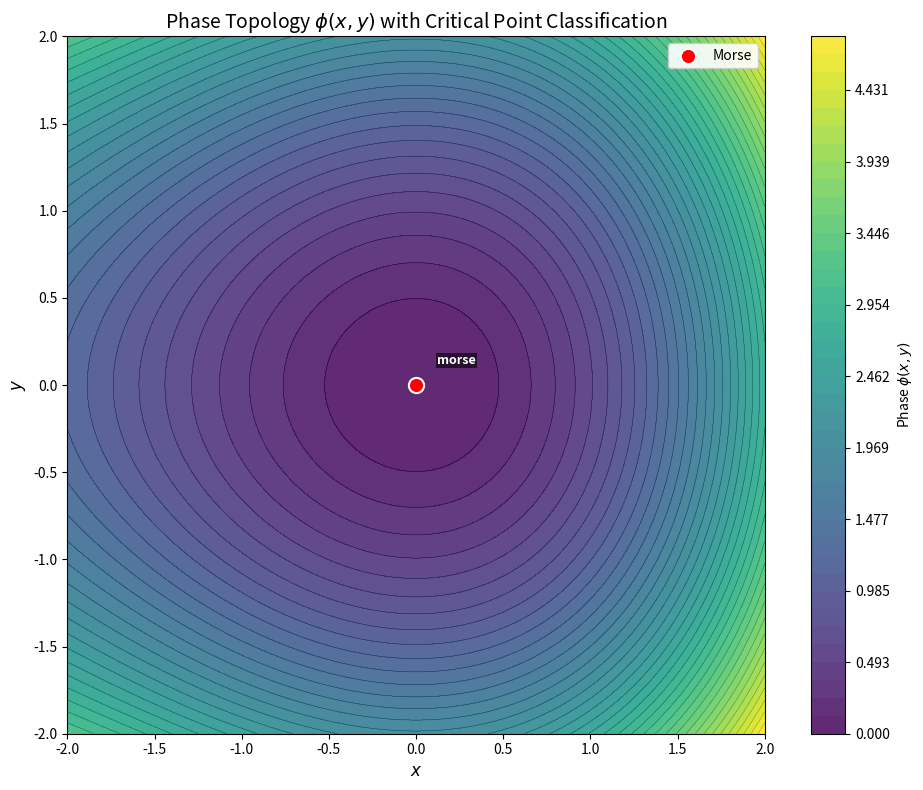
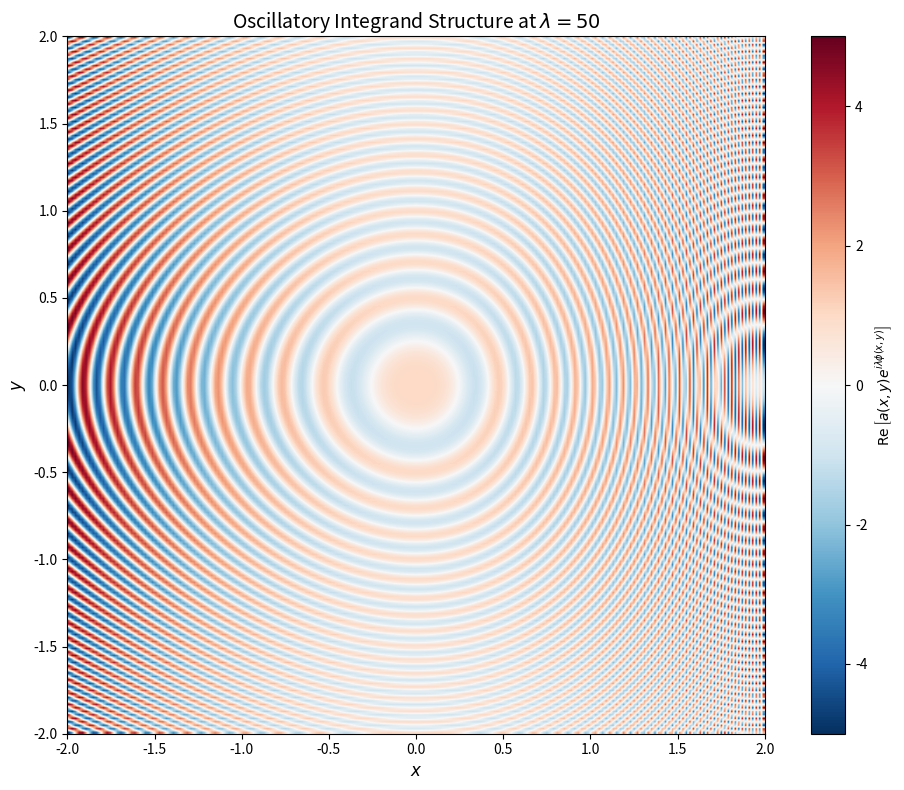
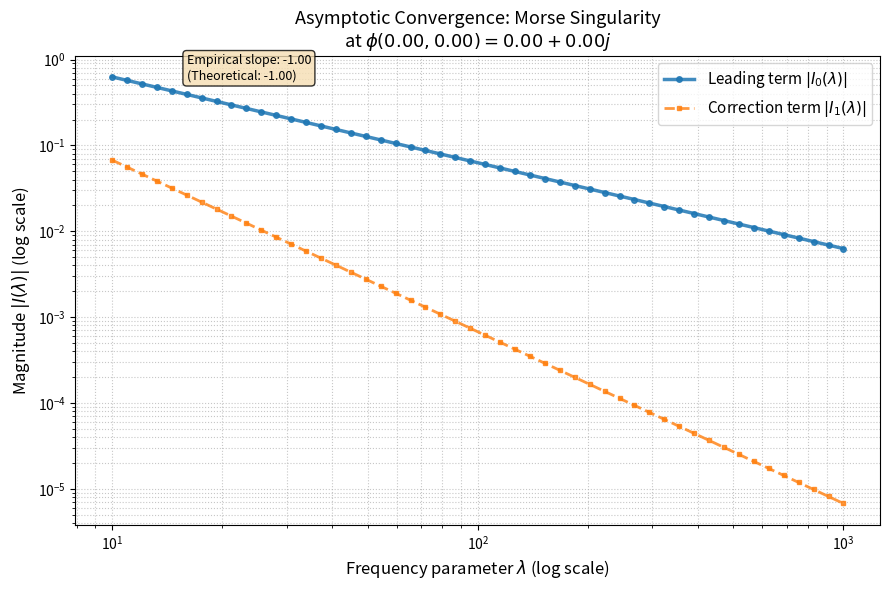

Write Python code to recreate these figures, in order.
import numpy as np
import sympy as sp
from scipy.special import airy, gamma
from scipy.optimize import minimize
from dataclasses import dataclass, field
from typing import List, Optional, Dict, Tuple
from enum import Enum
import warnings

# --- Types and Enums ---

class SingularityType(Enum):
    """
    Classification of critical points based on Hessian rank and higher-order derivatives.
    
    The type determines which asymptotic formula applies to the stationary phase integral:
    
    - MORSE: Non-degenerate critical point (det H ≠ 0)
      Contribution scales as O(λ^(-n/2)) where n is the dimension
      
    - AIRY_1D: Corank-1 singularity with non-zero cubic term (1D case)
      Contribution scales as O(λ^(-1/3))
      
    - AIRY_2D: Corank-1 singularity with non-zero cubic term (2D case)
      Contribution scales as O(λ^(-5/6)) = O(λ^(-1/3-1/2))
      
    - PEARCEY: Corank-1 singularity with vanishing cubic but non-zero quartic term
      Contribution scales as O(λ^(-3/4)) = O(λ^(-1/4-1/2))
      
    - HIGHER_ORDER: More degenerate cases requiring special treatment
      Not implemented in this code
    """
    MORSE = "morse"             # Non-degenerate (det H != 0)
    AIRY_1D = "airy_1d"         # Corank 1, cubic term != 0 (1D)
    AIRY_2D = "airy_2d"         # Corank 1, cubic term != 0 (2D)
    PEARCEY = "pearcey"         # Corank 1, cubic = 0, quartic != 0
    HIGHER_ORDER = "higher_order"

@dataclass
class CriticalPoint:
    """
    Stores all geometric and analytical properties of a critical point.
    
    A critical point x_c satisfies ∇φ(x_c) = 0. This class contains all the data
    needed to compute its asymptotic contribution to the stationary phase integral
    ∫ a(x) exp(iλφ(x)) dx as λ → ∞.
    
    Attributes:
        position (np.ndarray): Coordinates of the critical point x_c.
        phase_value (complex): Value of phase function φ(x_c).
        amplitude_value (complex): Value of amplitude function a(x_c).
        singularity_type (SingularityType): Classification determining which formula to use.
        hessian_matrix (np.ndarray): The Hessian matrix ∇²φ at x_c.
        hessian_inv (Optional[np.ndarray]): Inverse of the Hessian (for Morse points only).
        hessian_det (float): Determinant of the Hessian.
        signature (int): Number of negative eigenvalues of the Hessian (Morse index).
        eigenvalues (np.ndarray): Eigenvalues of the Hessian matrix.
        eigenvectors (np.ndarray): Eigenvectors of the Hessian matrix.
        grad_amp (Optional[np.ndarray]): Gradient of amplitude ∇a at x_c.
        hess_amp (Optional[np.ndarray]): Hessian of amplitude ∇²a at x_c.
        phase_d3 (Optional[np.ndarray]): Rank-3 tensor of 3rd derivatives of φ.
        phase_d4 (Optional[np.ndarray]): Rank-4 tensor of 4th derivatives of φ.
        canonical_coefficients (Optional[Dict]): Coefficients for normal forms 
            (Airy/Pearcey canonical representations). Contains keys like 'cubic', 
            'quartic', 'quadratic_transverse' depending on singularity type.
    """
    position: np.ndarray
    phase_value: complex
    amplitude_value: complex
    singularity_type: SingularityType
    hessian_matrix: np.ndarray
    hessian_inv: Optional[np.ndarray] = None
    hessian_det: float = 0.0
    signature: int = 0
    eigenvalues: np.ndarray = field(default_factory=lambda: np.array([]))
    eigenvectors: np.ndarray = field(default_factory=lambda: np.array([]))
    
    # Higher order derivatives (stored as numpy tensors)
    grad_amp: Optional[np.ndarray] = None      
    hess_amp: Optional[np.ndarray] = None      
    phase_d3: Optional[np.ndarray] = None      
    phase_d4: Optional[np.ndarray] = None      
    
    canonical_coefficients: Optional[Dict] = None

@dataclass
class AsymptoticContribution:
    """
    Represents the calculated asymptotic contribution from a specific critical point.
    
    The total asymptotic expansion typically has the form:
        I(λ) ≈ leading_term + correction_term + O(λ^(-order_leading - 2))
    
    For Morse points, the correction term is of order λ^(-n/2-1) relative to λ^(-n/2).
    For degenerate singularities (Airy, Pearcey), typically only the leading term
    is computed, as correction terms require more sophisticated analysis.
    
    Attributes:
        leading_term (complex): The dominant term, O(λ^(-order_leading)).
            For Morse in 2D: O(λ^(-1))
            For Airy 1D: O(λ^(-1/3))
            For Airy 2D: O(λ^(-5/6))
            For Pearcey: O(λ^(-3/4))
        correction_term (complex): The next-order correction term.
            For Morse: O(λ^(-n/2-1))
            For degenerate cases: typically 0j (not computed)
        total_value (complex): Sum of leading_term + correction_term.
        point (CriticalPoint): The source critical point for this contribution.
        order_leading (float): The exponent p in the scaling λ^(-p) of the leading term.
    """
    leading_term: complex
    correction_term: complex 
    total_value: complex
    point: CriticalPoint
    order_leading: float

# --- Analyzer (Symbolic -> Numerical) ---

class StationaryPhaseAnalyzer:
    """
    Handles symbolic analysis of phase and amplitude functions for stationary phase integrals.
    
    This class analyzes oscillatory integrals of the form:
        I(λ) = ∫ a(x) exp(iλφ(x)) dx
    
    as λ → ∞, using the stationary phase method. It takes symbolic expressions for φ(x) 
    and a(x), computes all necessary derivatives symbolically up to order 4, and converts 
    them to fast numerical functions. It detects and classifies critical points where ∇φ = 0.
    
    The main workflow is:
        1. Initialize with symbolic SymPy expressions
        2. Find critical points using find_critical_points()
        3. Analyze each point using analyze_point()
        4. Use StationaryPhaseEvaluator to compute asymptotic contributions
    
    Attributes:
        phase_expr: SymPy expression for the phase function φ(x).
        amplitude_expr: SymPy expression for the amplitude function a(x).
        variables: List of SymPy symbols representing the integration variables.
        dim (int): Dimension of the integration domain.
        domain (Optional[List[Tuple]]): Optional bounds [(min, max), ...] for each variable.
        tolerance (float): Numerical tolerance for detecting zeros and critical points.
        cubic_threshold (float): Absolute threshold for distinguishing Airy vs Pearcey 
            singularities based on cubic term magnitude. Default: max(1e-5, 10*tolerance).
    """

    def __init__(self, phase_expr, amplitude_expr, variables, domain=None, tolerance=1e-6, cubic_threshold=None):
        """
        Initialize the stationary phase analyzer.

        Args:
            phase_expr: SymPy expression for phase φ(x). Should be a real-valued function.
            amplitude_expr: SymPy expression for amplitude a(x). Can be complex.
            variables: List of SymPy symbols [x, y, ...] or a single symbol for 1D.
            domain: Optional list of tuples [(min, max), ...] specifying search bounds 
                for each variable when finding critical points.
            tolerance: Numerical tolerance for zero-detection and optimization (default: 1e-6).
                Used to determine if |∇φ| ≈ 0 at a critical point.
            cubic_threshold: Absolute threshold for classifying cubic terms. If None, defaults 
                to max(1e-5, 10 * tolerance). Used to distinguish Airy singularities 
                (|cubic| > threshold) from Pearcey singularities (|cubic| < threshold).
        """
        self.phase_expr = phase_expr
        self.amplitude_expr = amplitude_expr
        self.variables = list(variables) if isinstance(variables, (list, tuple)) else [variables]
        self.dim = len(self.variables)
        self.domain = domain
        self.tolerance = tolerance
        self.cubic_threshold = cubic_threshold if cubic_threshold is not None else max(1e-5, 10 * tolerance)
        
        self._prepare_derivatives()
        self._create_numerical_functions()
    
    def _prepare_derivatives(self):
        """
        Symbolically compute all necessary derivatives of phase and amplitude functions.
        
        Computes and stores as SymPy expressions:
        1. Gradient ∇φ and Hessian ∇²φ of phase
        2. Gradient ∇a and Hessian ∇²a of amplitude
        3. Third-order tensor D3[i,j,k] = ∂³φ/∂xi∂xj∂xk (for Airy classification 
           and second-order Morse correction)
        4. Fourth-order tensor D4[i,j,k,l] = ∂⁴φ/∂xi∂xj∂xk∂xl (for Pearcey 
           classification and second-order Morse correction)
        
        These symbolic derivatives are later converted to numerical functions via lambdify.
        """
        # 1. Phase Gradient & Hessian
        self.grad_sym = [sp.diff(self.phase_expr, v) for v in self.variables]
        self.hess_sym = [[sp.diff(self.phase_expr, v1, v2) for v2 in self.variables] 
                         for v1 in self.variables]
        
        # 2. Amplitude Gradient & Hessian
        self.grad_amp_sym = [sp.diff(self.amplitude_expr, v) for v in self.variables]
        self.hess_amp_sym = [[sp.diff(self.amplitude_expr, v1, v2) for v2 in self.variables] 
                             for v1 in self.variables]
        
        # 3. Higher order tensors for Phase
        # D3 Tensor (Rank 3)
        self.d3_indices = []
        self.d3_sym = []
        import itertools
        for idx in itertools.product(range(self.dim), repeat=3):
            self.d3_indices.append(idx)
            var_seq = [self.variables[i] for i in idx]
            self.d3_sym.append(sp.diff(self.phase_expr, *var_seq))
            
        # D4 Tensor (Rank 4) - Required for 2nd order Morse correction
        self.d4_indices = []
        self.d4_sym = []
        for idx in itertools.product(range(self.dim), repeat=4):
            self.d4_indices.append(idx)
            var_seq = [self.variables[i] for i in idx]
            self.d4_sym.append(sp.diff(self.phase_expr, *var_seq))

    def _create_numerical_functions(self):
        """
        Convert symbolic expressions to fast numerical functions using SymPy's lambdify.
        
        Creates NumPy-compatible functions for efficient numerical evaluation:
        - func_phase, func_amp: Evaluate φ(x) and a(x)
        - func_grad, func_hess: Evaluate ∇φ and ∇²φ
        - func_grad_amp, func_hess_amp: Evaluate ∇a and ∇²a
        - func_d3, func_d4: Evaluate third and fourth order derivatives of φ
        
        These lambdified functions are much faster than evaluating SymPy expressions directly.
        """
        vars_tuple = tuple(self.variables)
        self.func_phase = sp.lambdify(vars_tuple, self.phase_expr, 'numpy')
        self.func_amp = sp.lambdify(vars_tuple, self.amplitude_expr, 'numpy')
        self.func_grad = sp.lambdify(vars_tuple, self.grad_sym, 'numpy')
        self.func_hess = sp.lambdify(vars_tuple, self.hess_sym, 'numpy')
        
        self.func_grad_amp = sp.lambdify(vars_tuple, self.grad_amp_sym, 'numpy')
        self.func_hess_amp = sp.lambdify(vars_tuple, self.hess_amp_sym, 'numpy')
        
        self.func_d3 = sp.lambdify(vars_tuple, self.d3_sym, 'numpy')
        self.func_d4 = sp.lambdify(vars_tuple, self.d4_sym, 'numpy')

    def find_critical_points(self, initial_guesses=None) -> List[np.ndarray]:
        """
        Locate critical points where ∇φ(x) = 0.

        Uses numerical minimization of |∇φ|² starting from provided initial guesses.
        Multiple guesses can help find multiple critical points if they exist.
        
        The method deduplicates found points (within tolerance 1e-4) and optionally
        filters by domain bounds if specified.
        
        Args:
            initial_guesses: List of starting coordinate arrays for optimization.
                If None, uses [0, ...] and domain center (if domain is specified).
                Provide multiple guesses to search for multiple critical points.
            
        Returns:
            List of unique critical point coordinates (as numpy arrays) found within 
            the specified tolerance. Empty list if no critical points are found.
        """
        points = []
        if initial_guesses is None:
            initial_guesses = [np.zeros(self.dim)]
            if self.domain:
                # Add center of domain as a guess
                centers = [0.5*(d[0]+d[1]) for d in self.domain]
                initial_guesses.append(centers)

        def objective(x):
            g = np.array(self.func_grad(*x))
            return np.sum(g**2)

        for guess in initial_guesses:
            try:
                res = minimize(objective, guess, tol=self.tolerance)
                if res.success and res.fun < self.tolerance:
                    xc = res.x
                    # Check for duplicates
                    if not any(np.linalg.norm(xc - p) < 1e-4 for p in points):
                        # Check domain bounds
                        if self.domain:
                            if all(d[0] <= xi <= d[1] for xi, d in zip(xc, self.domain)):
                                points.append(xc)
                        else:
                            points.append(xc)
            except Exception: 
                pass
        return points

    def analyze_point(self, xc) -> CriticalPoint:
        """
        Perform complete analysis of a critical point.
        
        Computes all geometric and analytical properties needed for asymptotic evaluation:
        - Phase value φ(x_c) and amplitude value a(x_c)
        - Hessian matrix ∇²φ and its properties (determinant, eigenvalues, signature)
        - Higher-order derivatives: D3 and D4 tensors of φ, gradients and Hessians of a
        - Classification of singularity type (Morse, Airy, Pearcey, etc.)
        - Canonical coefficients for degenerate cases (extracted via eigenvector projection)
        - Hessian inverse (for Morse points only)
        
        Args:
            xc: Coordinates of the critical point (numpy array of shape (dim,)).
            
        Returns:
            CriticalPoint object containing all computed properties necessary for
            evaluating the asymptotic contribution.
        """
        args = tuple(xc)
        H = np.array(self.func_hess(*args))
        vals, vecs = np.linalg.eigh(H) # Eigen decomposition (Symmetric matrix)
        
        # Reconstruct higher order tensors from flattened symbolic output
        d3_flat = self.func_d3(*args)
        D3 = np.zeros((self.dim,)*3)
        for k, idx in enumerate(self.d3_indices):
            D3[idx] = d3_flat[k]
            
        d4_flat = self.func_d4(*args)
        D4 = np.zeros((self.dim,)*4)
        for k, idx in enumerate(self.d4_indices):
            D4[idx] = d4_flat[k]

        grad_a = np.array(self.func_grad_amp(*args))
        hess_a = np.array(self.func_hess_amp(*args))

        det = np.prod(vals)
        # Rank: number of non-zero eigenvalues
        rank = np.sum(np.abs(vals) > self.tolerance)
        # Signature: number of negative eigenvalues
        signature = np.sum(vals < -self.tolerance)

        cp = CriticalPoint(
            position=xc,
            phase_value=complex(self.func_phase(*args)),
            amplitude_value=complex(self.func_amp(*args)),
            singularity_type=SingularityType.MORSE, # Default
            hessian_matrix=H,
            hessian_det=det,
            signature=signature,
            eigenvalues=vals,
            eigenvectors=vecs,
            grad_amp=grad_a,
            hess_amp=hess_a,
            phase_d3=D3,
            phase_d4=D4
        )

        if rank == self.dim:
            cp.singularity_type = SingularityType.MORSE
            cp.hessian_inv = np.linalg.inv(H)
        elif self.dim == 1 and rank == 0:  # 1D degenerate
            coeffs = self._project_degenerate_coeffs(cp)
            cp.canonical_coefficients = coeffs
            if abs(coeffs['cubic']) > self.cubic_threshold:
                cp.singularity_type = SingularityType.AIRY_1D
            elif abs(coeffs['quartic']) > self.tolerance:
                cp.singularity_type = SingularityType.PEARCEY  # or other 1D type
            else:
                cp.singularity_type = SingularityType.HIGHER_ORDER
        elif self.dim == 2 and rank == 1:  # 2D corank 1
            coeffs = self._project_degenerate_coeffs(cp)
            cp.canonical_coefficients = coeffs
            if abs(coeffs['cubic']) > self.cubic_threshold:
                cp.singularity_type = SingularityType.AIRY_2D
            elif abs(coeffs['quartic']) > self.tolerance:
                cp.singularity_type = SingularityType.PEARCEY
            else:
                cp.singularity_type = SingularityType.HIGHER_ORDER
        else:
            cp.singularity_type = SingularityType.HIGHER_ORDER
        
        return cp
        
    def _project_degenerate_coeffs(self, cp: CriticalPoint) -> Dict[str, float]:
        """
        Projects derivatives onto the eigenvectors to find canonical form coefficients.
        
        This handles cases where the singularity is not aligned with the axes 
        (e.g., phi = (x+y)^3). It identifies the 'null' direction and computes
        directional derivatives along it.
        
        Returns:
            Dictionary with 'cubic', 'quartic' and 'quadratic_transverse' coefficients.
        """
        null_idx = np.argmin(np.abs(cp.eigenvalues))
        v_null = cp.eigenvectors[:, null_idx]
        
        # AIRY CORRECTION: alpha = D^3/2 for phi ~ alpha * u^3/3 (since d^3(alpha * u^3/3)/du^3 = 2 * alpha)
        alpha = np.einsum('ijk,i,j,k->', cp.phase_d3, v_null, v_null, v_null) / 2.0
        
        # PEARCEY CORRECTION: gamma = D^4/24 for phi ~ gamma * u^4/4 
        # (since d^4(gamma * u^4/4)/du^4 = 6 * gamma -> gamma = D^4/6,
        # but the canonical normal form uses u^4/4 -> coefficient = D^4/24)
        # gamma_coeff = np.einsum('ijkl,i,j,k,l->', cp.phase_d4, v_null, v_null, v_null, v_null) / 24.0
        gamma_coeff = np.einsum('ijkl,i,j,k,l->', cp.phase_d4, v_null, v_null, v_null, v_null) / 6.0
        
        # Transverse quadratic term (2D only)
        quadratic_transverse = None
        if self.dim > 1:
            non_null_idxs = np.where(np.abs(cp.eigenvalues) > self.tolerance)[0]
            if len(non_null_idxs) > 0:
                quadratic_transverse = cp.eigenvalues[non_null_idxs[0]] / 2.0
        
        return {
            'cubic': alpha,               # alpha for phi = alpha * u^3/3
            'quartic': gamma_coeff,       # gamma for phi = gamma * u^4/4
            'quadratic_transverse': quadratic_transverse
        }

# --- Evaluator (Asymptotic Calculation) ---

class StationaryPhaseEvaluator:
    """
    Computes asymptotic contributions from critical points for large parameter λ.
    
    This class implements the standard stationary phase formulas for different types
    of critical points:
    - Morse points: Standard stationary phase with second-order corrections
    - Airy singularities (1D and 2D): Catastrophe integrals with exact formulas
    - Pearcey singularities: Quartic catastrophe integrals
    
    The evaluation includes both leading-order terms and next-order corrections where
    applicable (primarily for Morse points). Each method returns an AsymptoticContribution
    object containing the computed terms.
    
    Reference: 
        - Wong, "Asymptotic Approximations of Integrals" (1989)
        - Olver, "Asymptotics and Special Functions" (1997)
    
    Attributes:
        tolerance (float): Numerical tolerance for detecting near-zero coefficients.
    """
    def __init__(self, tolerance=1e-8):
        self.tolerance = tolerance  # ← Addition required
            
    def evaluate(self, cp: CriticalPoint, lam: float) -> AsymptoticContribution:
        """
        Dispatch evaluation to the appropriate method based on singularity type.
        
        Args:
            cp: CriticalPoint object with all necessary geometric data.
            lam: Large parameter λ in the oscillatory integral I(λ).
            
        Returns:
            AsymptoticContribution containing leading term, correction (if computed),
            and total value. For HIGHER_ORDER or unknown types, returns zero contribution
            with a warning.
        """
        if cp.singularity_type == SingularityType.MORSE:
            return self._eval_morse_order2(cp, lam)
        elif cp.singularity_type == SingularityType.AIRY_1D:
            return self._eval_airy_1d(cp, lam)
        elif cp.singularity_type == SingularityType.AIRY_2D:
            return self._eval_airy_2d(cp, lam)
        elif cp.singularity_type == SingularityType.PEARCEY:
            return self._eval_pearcey(cp, lam)
        else:  # HIGHER_ORDER or unknown type
            warnings.warn(
                f"Unhandled singularity type {cp.singularity_type.value} at {cp.position}. "
                f"Returning zero contribution (no asymptotic formula available).",
                RuntimeWarning
            )
            return AsymptoticContribution(
                leading_term=0j,
                correction_term=0j,
                total_value=0j,
                point=cp,
                order_leading=float('inf')  # Indicates negligible contribution
            )

    def _eval_morse_order2(self, cp: CriticalPoint, lam: float) -> AsymptoticContribution:
        """
        Evaluate the asymptotic contribution for a non-degenerate (Morse) critical point.
        
        Implements the standard stationary phase formula with second-order correction:
        
        Leading term (Order 0):
            I₀(λ) = (2π)^(n/2) / (λ^(n/2) √|det H|) × exp(iλφ₀) × a₀ × exp(iπμ/4)
        
        where:
            n = dimension
            H = Hessian at critical point
            φ₀ = phase value at critical point
            a₀ = amplitude value at critical point
            μ = dim - 2×signature (Maslov index)
            signature = number of negative eigenvalues of H
        
        Correction term (Order 1):
            I₁(λ) = I₀ / (iλ) × [correction_factor]
        
        where correction_factor includes:
            1. Amplitude Laplacian: (1/2) Trace(H⁻¹ × ∇²a)
            2. Mixed term: -(1/2) ⟨H⁻¹∇a, V⟩ where V_k = Σᵢⱼ (H⁻¹)ᵢⱼ D3ᵢⱼₖ
            3. Pure phase anharmonicity: (a₀/24) × (5S3 - 3S4) where
               S4 = Σᵢⱼₖₗ (H⁻¹)ᵢⱼ (H⁻¹)ₖₗ D4ᵢⱼₖₗ
               S3 = Σᵢⱼₖₗₘₙ (H⁻¹)ᵢⱼ (H⁻¹)ₖₗ (H⁻¹)ₘₙ D3ᵢₖₘ D3ⱼₗₙ
        
        Reference: 
            - Hörmander, "The Analysis of Linear Partial Differential Operators I" (1983)
            - Berry & Howls, "High orders of the Weyl expansion" (1994)
        
        Args:
            cp: CriticalPoint with non-zero Hessian determinant.
            lam: Large parameter λ.
            
        Returns:
            AsymptoticContribution with both leading and correction terms.
        """
        dim = cp.position.shape[0]
        
        # --- Leading Term (Order 0) ---
        prefactor = (2 * np.pi / lam) ** (dim / 2.0)
        
        # Maslov Index: exp(i * pi/4 * (dim - 2*number_of_negative_eigenvalues))
        maslov = np.exp(1j * np.pi / 4 * (dim - 2 * cp.signature))
        phase_osc = np.exp(1j * lam * cp.phase_value)
        
        denom = np.sqrt(np.abs(cp.hessian_det))
        leading_amp = cp.amplitude_value
        
        term_0 = (prefactor / denom) * phase_osc * maslov * leading_amp
        
        # --- Correction Term (Order 1 relative, Order 2 absolute) ---
        
        H_inv = cp.hessian_inv
        
        # 1. Laplacian of Amplitude twisted by Inverse Hessian
        # Calculation: Trace(H^-1 * Hess_Amp)
        #term_amp = np.einsum('ij,ij->', H_inv, cp.hess_amp)
        term_amp = 0.5 * np.einsum('ij,ij->', H_inv, cp.hess_amp)
        
        # 2. Mixed Term (Gradient Amp dot D3 Phase)
        # Vector V_k = sum_{i,j} (H^-1)_ij * D3_ijk
        V = np.einsum('ij,ijk->k', H_inv, cp.phase_d3)
        # Result: - < H^-1 * Grad_Amp, V >
        #term_mix = - np.dot(np.dot(H_inv, cp.grad_amp), V)
        term_mix = -0.5 * np.dot(np.dot(H_inv, cp.grad_amp), V)
        
        # 3. Pure Phase Term (Anharmonicity)
        # Requires contractions of D4 with H^-1 and D3 with H^-1
        
        # S4 = Contract D4 with two H_inv: sum (H^-1)_ij (H^-1)_kl D4_ijkl
        S4 = np.einsum('ij,kl,ijkl->', H_inv, H_inv, cp.phase_d4)
        
        # S3 = Contract D3^2 with three H_inv (The "Theta" graph)
        # sum (H^-1)_ij (H^-1)_kl (H^-1)_mn D3_ikm D3_jln
        S3 = np.einsum('ij,kl,mn,ikm,jln->', H_inv, H_inv, H_inv, cp.phase_d3, cp.phase_d3)
        
        # Total correction factor (before dividing by i*lambda)
        # Formula: Amp_term + Mix_term + Amp * (5/6 S3 - 1/4 S4) ? 
        # Note: Standard coefficients are usually (5/3 S3 - S4) / 4 or similar depending on definitions.
        # Used here: (1/2) * Div(grad) - (1/8) * ... -> factorized:
        #correction_factor = (term_amp + term_mix + (cp.amplitude_value / 4.0) * (5.0/3.0 * S3 - S4))
        term_phase = (cp.amplitude_value / 24.0) * (5.0 * S3 - 3.0 * S4)
    
        correction_factor = term_amp + term_mix + term_phase
        
        # The correction scales as 1/(i * lambda) relative to the leading term
        val_correction = (prefactor / denom) * phase_osc * maslov * (correction_factor / (1j * lam))
        
        return AsymptoticContribution(
            leading_term=term_0,
            correction_term=val_correction,
            total_value=term_0 + val_correction,
            point=cp,
            order_leading=dim/2.0
        )

    def _eval_airy_1d(self, cp: CriticalPoint, lam: float) -> AsymptoticContribution:
        """
        Evaluate the 1D Airy catastrophe integral contribution.
        
        For a canonical Airy integral of the form:
            ∫ exp(iλ α x³/3) dx
        
        The exact asymptotic formula is:
            I(λ) = 2π Ai(0) × (3λ|α|)^(-1/3) × exp(iπ/6 × sign(α))
        
        where:
            - Ai(0) ≈ 0.355028... is the Airy function at zero
            - α is the cubic coefficient in the canonical form φ ~ α x³/3
            - The scaling is O(λ^(-1/3)), which is slower decay than Morse O(λ^(-1/2))
        
        The Maslov phase exp(iπ/6 × sign(α)) accounts for the orientation of the
        integration contour in the complex plane:
            ∫ exp(i t³/3) dt = 2π Ai(0)
            ∫ exp(-i t³/3) dt = 2π Ai(0) × exp(-iπ/3)
        
        Reference: 
            - Olver, "Asymptotics and Special Functions" (1997), §7.3
            - Hörmander, "The Analysis of Linear Partial Differential Operators I" (1983)
        
        Args:
            cp: CriticalPoint classified as AIRY_1D with canonical coefficients.
            lam: Large parameter λ.
            
        Returns:
            AsymptoticContribution with exact Airy scaling O(λ^(-1/3)).
            No correction term is computed (set to 0j).
        """
        coeffs = cp.canonical_coefficients
        alpha = coeffs['cubic']  # Coefficient of x³/3 in the normal form
        
        if abs(alpha) < self.tolerance:
            warnings.warn("Cubic coefficient near zero in Airy evaluation")
            return AsymptoticContribution(0j, 0j, 0j, cp, 1/3)
        
        # Exact value of Ai(0)
        Ai0 = airy(0)[0]  # ≈ 0.3550280538878172
        
        # Scale factor: (3 λ |α|)^(-1/3)
        scale = (3 * lam * abs(alpha)) ** (-1/3)
        
        # Maslov phase for Airy: exp(i π/6 * sign(α))
        # Since ∫ exp(i t³/3) dt = 2π Ai(0) and ∫ exp(-i t³/3) dt = 2π Ai(0) * exp(-iπ/3)
        phase_sign = np.exp(1j * np.pi / 6 * np.sign(alpha))
        
        # Total contribution
        val = 2 * np.pi * Ai0 * scale * phase_sign * cp.amplitude_value
        
        return AsymptoticContribution(
            leading_term=val,
            correction_term=0j,
            total_value=val,
            point=cp,
            order_leading=1/3  # λ^(-1/3)
        )
        
    def _eval_airy_2d(self, cp: CriticalPoint, lam: float) -> AsymptoticContribution:
        """
        Evaluate the 2D Airy catastrophe integral contribution (corank 1).
        
        For a canonical 2D Airy integral of the form:
            ∫∫ exp(iλ [α u³/3 + β v²/2]) du dv
        
        The asymptotic formula is obtained by combining a 1D Airy integral
        with a transverse 1D Gaussian integral:
            I(λ) = [2π Ai(0) (3λ|α|)^(-1/3) e^{iπ/6 sign(α)}] * [sqrt(2π/(λ|β|)) e^{iπ/4 sign(β)}]
        
        where:
            - α is the cubic coefficient of the degenerate direction.
            - β is the quadratic coefficient of the transverse (non-degenerate) direction.
            - The scaling is O(λ^(-5/6)), combining O(λ^(-1/3)) and O(λ^(-1/2)).
        
        Args:
            cp: CriticalPoint classified as AIRY_2D with canonical coefficients.
            lam: Large parameter λ.
            
        Returns:
            AsymptoticContribution with scaling O(λ^(-5/6)).
            No correction term is computed (set to 0j).
        """
        coeffs = cp.canonical_coefficients
        alpha = coeffs['cubic']
        beta = coeffs['quadratic_transverse']
        
        # Transverse Gaussian Integral
        scale_v = np.sqrt(np.pi / (lam * np.abs(beta)))
        phase_v = np.exp(1j * np.pi/4 * np.sign(beta))
        
        # Degenerate Airy Integral with Maslov phase
        # ∫ exp(i λ α u³/3) du = 2π Ai(0) (3λ|α|)^{-1/3} exp(i π/6 · sign(α))
        Ai0 = airy(0)[0]
        scale_u = 2 * np.pi * Ai0 * (3 * lam * np.abs(alpha))**(-1.0/3.0)
        phase_u = np.exp(1j * np.pi / 6.0 * np.sign(alpha))  # ← MASLOV PHASE ADDED
        
        val = (cp.amplitude_value * np.exp(1j * lam * cp.phase_value) * scale_u * phase_u * scale_v * phase_v)
        
        return AsymptoticContribution(
            leading_term=val,
            correction_term=0j,
            total_value=val,
            point=cp,
            order_leading=5.0/6.0  # 1/3 (Airy) + 1/2 (Transverse Gaussian)
        )

    def _eval_pearcey(self, cp: CriticalPoint, lam: float) -> AsymptoticContribution:
        """
        Evaluate the Pearcey catastrophe integral contribution (corank 1, quartic).
        
        For a canonical Pearcey integral of the form:
            ∫∫ exp(iλ [γ u⁴/4 + β v²/2]) du dv
            
        The asymptotic formula uses the specific value of the Pearcey integral at the origin:
            I(λ) = [0.5 Γ(1/4) (λ|γ|)^(-1/4) e^{iπ/8 sign(γ)}] * [sqrt(2π/(λ|β|)) e^{iπ/4 sign(β)}]
            
        where:
            - γ is the quartic coefficient in the canonical form φ ~ γ u⁴/4.
            - β is the quadratic coefficient of the transverse direction.
            - The scaling is O(λ^(-3/4)), combining O(λ^(-1/4)) and O(λ^(-1/2)).
            
        Note:
            This evaluates the "cusp" catastrophe (A3) at its singular point.
            
        Args:
            cp: CriticalPoint classified as PEARCEY with canonical coefficients.
            lam: Large parameter λ.
            
        Returns:
            AsymptoticContribution with scaling O(λ^(-3/4)).
            No correction term is computed (set to 0j).
        """
        coeffs = cp.canonical_coefficients
        gamma_coeff = coeffs['quartic']
        beta_coeff = coeffs['quadratic_transverse']
        
        if abs(gamma_coeff) < self.tolerance or abs(beta_coeff) < self.tolerance:
            warnings.warn("Near-zero coefficients in Pearcey evaluation")
            return AsymptoticContribution(0j, 0j, 0j, cp, 0.75)
        
        # MAJOR CORRECTION: exact asymptotic constant
        pearcey_factor = 0.5 * gamma(0.25) * (1.0 / (lam * abs(gamma_coeff)))**0.25
        
        # Transverse Gaussian factor (already correct)
        gaussian_factor = np.sqrt(2.0 * np.pi / (lam * abs(beta_coeff)))
        
        # Maslov phases
        maslov_degen = np.exp(1j * np.pi * np.sign(gamma_coeff) / 8.0)
        maslov_trans = np.exp(1j * np.pi * np.sign(beta_coeff) / 4.0)
        
        leading = (cp.amplitude_value * np.exp(1j * lam * cp.phase_value) *
                   pearcey_factor * gaussian_factor * maslov_degen * maslov_trans)
        
        return AsymptoticContribution(
            leading_term=leading,
            correction_term=0j,
            total_value=leading,
            point=cp,
            order_leading=0.75
        )

import matplotlib.pyplot as plt
import matplotlib.cm as cm
import numpy as np
from typing import List, Tuple, Optional

class StationaryPhaseVisualizer:
    """
    Visualization toolkit for stationary phase analysis in 2D domains.
    
    Provides diagnostic plots for:
    - Phase function topology and critical point classification
    - Oscillatory integrand structure at finite frequencies
    - Asymptotic convergence rates of leading/correction terms
    
    Notes
    -----
    Currently supports only 2-dimensional phase spaces (n=2). Attempts to
    initialize with higher-dimensional analyzers will issue a warning but
    allow partial functionality for compatible methods.
    """
    
    def __init__(self, analyzer: 'StationaryPhaseAnalyzer'):
        """
        Initialize visualizer with a pre-configured phase analyzer.
        
        Parameters
        ----------
        analyzer : StationaryPhaseAnalyzer
            Analyzer instance containing symbolic phase/amplitude definitions
            and derivative structures. Must have dimension=2 for full functionality.
            
        Warns
        -----
        UserWarning
            If analyzer dimension is not 2, visualization capabilities will be limited.
        """
        self.analyzer = analyzer
        if analyzer.dim != 2:
            warnings.warn(
                f"Visualization optimized for 2D domains (received dim={analyzer.dim}). "
                "Some plotting methods may fail or produce misleading results.",
                UserWarning
            )

    def plot_phase_landscape(
        self,
        critical_points: List[CriticalPoint],
        bounds: Tuple[Tuple[float, float], Tuple[float, float]] = ((-3, 3), (-3, 3)),
        points_per_axis: int = 100
    ) -> None:
        """
        Visualize phase function topology with critical point classification overlay.
        
        Generates a filled contour plot of the phase function φ(x,y) with:
        - Color-mapped phase values (viridis colormap)
        - Thin black contour lines for structural clarity
        - Critical points marked by singularity type (Morse/Airy/Pearcey)
        - Type annotations with color-coded markers
        
        Parameters
        ----------
        critical_points : list of CriticalPoint
            Critical points to overlay on the phase landscape.
        bounds : tuple of (min, max) tuples, optional
            Domain boundaries as ((x_min, x_max), (y_min, y_max)). Default: ((-3,3), (-3,3)).
        points_per_axis : int, optional
            Grid resolution for phase evaluation. Default: 100.
            
        Notes
        -----
        Marker conventions:
        - ○ Red: Morse (non-degenerate) critical points
        - ★ Orange: Airy-type singularities (corank 1 with cubic term)
        - ◆ Magenta: Pearcey singularities (corank 1 with quartic dominance)
        
        The phase landscape reveals geometric structures governing asymptotic behavior:
        valleys/ridges indicate regions of stationary phase, while saddle points
        correspond to Morse-type contributions.
        """
        if self.analyzer.dim != 2:
            warnings.warn("Phase landscape visualization requires 2D domain", UserWarning)
            return

        # Generate evaluation grid
        x_range = np.linspace(bounds[0][0], bounds[0][1], points_per_axis)
        y_range = np.linspace(bounds[1][0], bounds[1][1], points_per_axis)
        X, Y = np.meshgrid(x_range, y_range)
        
        # Evaluate phase function on grid (vectorized)
        Z = self.analyzer.func_phase(X, Y)

        fig, ax = plt.subplots(figsize=(10, 8))
        
        # Filled contour plot with adaptive levels
        levels = np.linspace(np.min(Z), np.max(Z), 40)
        contourf_plot = ax.contourf(X, Y, Z, levels=levels, cmap='viridis', alpha=0.85)
        fig.colorbar(contourf_plot, ax=ax, label=r'Phase $\phi(x, y)$')
        
        # Overlay thin structural contours for readability
        ax.contour(X, Y, Z, levels=levels, colors='k', linewidths=0.4, alpha=0.3)

        # Plot and annotate critical points by singularity type
        plotted_types = set()  # Track types for legend deduplication
        for cp in critical_points:
            # Determine marker/style based on singularity classification
            if cp.singularity_type == SingularityType.MORSE:
                marker, color, label = 'o', 'red', 'Morse'
            elif cp.singularity_type in (SingularityType.AIRY_1D, SingularityType.AIRY_2D):
                marker, color, label = '*', 'orange', 'Airy'
            elif cp.singularity_type == SingularityType.PEARCEY:
                marker, color, label = 'D', 'magenta', 'Pearcey'
            else:
                marker, color, label = 's', 'gray', 'Higher-order'
            
            # Skip legend duplicates while plotting all points
            if label not in plotted_types:
                ax.scatter(
                    cp.position[0], cp.position[1],
                    c=color, s=120, marker=marker, edgecolors='white',
                    linewidths=1.5, zorder=10, label=label
                )
                plotted_types.add(label)
            else:
                ax.scatter(
                    cp.position[0], cp.position[1],
                    c=color, s=120, marker=marker, edgecolors='white',
                    linewidths=1.5, zorder=10
                )
            
            # Annotate singularity type near point
            ax.text(
                cp.position[0] + 0.12, cp.position[1] + 0.12,
                cp.singularity_type.value,
                fontsize=9, color='white', fontweight='bold',
                bbox=dict(facecolor='black', alpha=0.6, edgecolor='none', pad=1)
            )

        # Finalize plot aesthetics
        ax.set_title(r'Phase Topology $\phi(x,y)$ with Critical Point Classification', fontsize=14)
        ax.set_xlabel('$x$', fontsize=12)
        ax.set_ylabel('$y$', fontsize=12)
        ax.legend(loc='best', framealpha=0.9)
        ax.set_aspect('equal', adjustable='box')
        plt.tight_layout()
        plt.show()

    def plot_oscillations(
        self,
        lam_value: float,
        bounds: Tuple[Tuple[float, float], Tuple[float, float]] = ((-3, 3), (-3, 3)),
        points_per_axis: int = 200
    ) -> None:
        """
        Visualize oscillatory structure of the integrand at finite frequency λ.
        
        Plots the real part of the oscillatory integrand:
            Re[ a(x,y) · exp(i λ φ(x,y)) ]
            
        revealing:
        - Stationary phase regions (slow oscillation zones near critical points)
        - Rapid oscillation zones (destructive interference regions)
        - Amplitude modulation effects from a(x,y)
        
        Parameters
        ----------
        lam_value : float
            Frequency parameter λ controlling oscillation rate.
        bounds : tuple of (min, max) tuples, optional
            Domain boundaries as ((x_min, x_max), (y_min, y_max)). Default: ((-3,3), (-3,3)).
        points_per_axis : int, optional
            Grid resolution for integrand evaluation. Higher values capture finer
            oscillations but increase computation time. Default: 200.
            
        Notes
        -----
        As λ increases:
        - Oscillation wavelength decreases as ~1/√λ near Morse points
        - Stationary phase regions contract around critical points
        - Destructive interference dominates away from critical manifolds
        
        This visualization provides intuition for why asymptotic methods focus
        exclusively on neighborhoods of critical points for large λ.
        """
        if self.analyzer.dim != 2:
            warnings.warn("Oscillation visualization requires 2D domain", UserWarning)
            return

        # Generate high-resolution evaluation grid
        x_range = np.linspace(bounds[0][0], bounds[0][1], points_per_axis)
        y_range = np.linspace(bounds[1][0], bounds[1][1], points_per_axis)
        X, Y = np.meshgrid(x_range, y_range)
        
        # Evaluate phase and amplitude on grid
        phi_val = self.analyzer.func_phase(X, Y)
        amp_val = self.analyzer.func_amp(X, Y)
        
        # Compute real part of oscillatory integrand
        integrand = np.real(amp_val * np.exp(1j * lam_value * phi_val))

        # Create figure with symmetric colormap centered at zero
        plt.figure(figsize=(10, 8))
        im = plt.imshow(
            integrand,
            extent=[bounds[0][0], bounds[0][1], bounds[1][0], bounds[1][1]],
            origin='lower',
            cmap='RdBu_r',
            vmin=-np.max(np.abs(integrand)),
            vmax=np.max(np.abs(integrand)),
            interpolation='bilinear'
        )
        plt.colorbar(im, label=r'$\operatorname{Re}\left[a(x,y) e^{i \lambda \phi(x,y)}\right]$')
        plt.title(f'Oscillatory Integrand Structure at $\\lambda = {lam_value}$', fontsize=14)
        plt.xlabel('$x$', fontsize=12)
        plt.ylabel('$y$', fontsize=12)
        plt.grid(False)
        plt.tight_layout()
        plt.show()

    def plot_asymptotic_convergence(
        self,
        cp: CriticalPoint,
        lambda_start: float = 10,
        lambda_end: float = 1000,
        num_points: int = 50
    ) -> None:
        """
        Diagnose asymptotic convergence rates through log-log magnitude scaling.
        
        Plots absolute magnitudes of:
        - Leading asymptotic term: |I₀(λ)|
        - First correction term: |I₁(λ)| (if non-zero)
        
        on log-log axes to verify theoretical decay rates:
            |I₀(λ)| ~ λ^(-p)  where p = order_leading
            |I₁(λ)| ~ λ^(-p-1) for Morse points with order-2 corrections
            
        Parameters
        ----------
        cp : CriticalPoint
            Critical point to analyze for asymptotic behavior.
        lambda_start : float, optional
            Minimum λ value for convergence study. Default: 10.
        lambda_end : float, optional
            Maximum λ value for convergence study. Default: 1000.
        num_points : int, optional
            Number of λ samples (log-spaced). Default: 50.
            
        Notes
        -----
        Expected slopes on log-log plot:
        - Morse (2D): -1.0 for leading term (λ^(-1))
        - Airy 2D: -5/6 ≈ -0.833
        - Pearcey: -3/4 = -0.75
        
        Deviations at small λ indicate breakdown of asymptotic regime.
        Correction term slope should be steeper by exactly -1.0 for Morse points
        with valid order-2 expansions.
        
        This diagnostic validates both the classification logic and the
        correctness of asymptotic coefficient computations.
        """
        evaluator = StationaryPhaseEvaluator()
        lams = np.logspace(np.log10(lambda_start), np.log10(lambda_end), num_points)
        
        abs_leading = []
        abs_correction = []
        
        for lam in lams:
            res = evaluator.evaluate(cp, lam)
            abs_leading.append(np.abs(res.leading_term))
            abs_correction.append(np.abs(res.correction_term))
        
        # 🔧 CORRECTION : déduire l'ordre asymptotique du type de singularité
        theoretical_order = {
            SingularityType.MORSE: self.analyzer.dim / 2.0,
            SingularityType.AIRY_1D: 1.0/3.0,
            SingularityType.AIRY_2D: 5.0/6.0,
            SingularityType.PEARCEY: 3.0/4.0,
            SingularityType.HIGHER_ORDER: None
        }.get(cp.singularity_type, None)
        
        plt.figure(figsize=(9, 6))
        plt.loglog(lams, abs_leading, 'o-', label='Leading term $|I_0(\\lambda)|$', 
                   linewidth=2.5, markersize=4, alpha=0.85)
        
        # Plot correction term only if non-negligible
        abs_corr_arr = np.array(abs_correction)
        if np.any(abs_corr_arr > 1e-15 * np.max(abs_leading)):
            plt.loglog(lams, abs_corr_arr, 's--', label='Correction term $|I_1(\\lambda)|$', 
                       linewidth=2, markersize=3, alpha=0.8)
        
        # Compute empirical slope for leading term
        slope_lead = np.polyfit(np.log(lams), np.log(abs_leading), 1)[0]
        
        # 🔧 AFFICHAGE CORRIGÉ : utiliser theoretical_order au lieu de cp.order_leading
        annotation = f'Empirical slope: {slope_lead:.2f}'
        if theoretical_order is not None:
            annotation += f'\n(Theoretical: -{theoretical_order:.2f})'
        
        plt.text(
            lams[5], abs_leading[5]*1.5,
            annotation,
            fontsize=9, 
            bbox=dict(boxstyle='round', facecolor='wheat', alpha=0.8)
        )
    
        plt.grid(True, which="both", ls=":", alpha=0.7)
        plt.legend(loc='best', fontsize=11)
        plt.xlabel(r'Frequency parameter $\lambda$ (log scale)', fontsize=12)
        plt.ylabel(r'Magnitude $|I(\lambda)|$ (log scale)', fontsize=12)
        plt.title(
            f'Asymptotic Convergence: {cp.singularity_type.value.capitalize()} Singularity\n'
            f'at $\\phi({cp.position[0]:.2f}, {cp.position[1]:.2f}) = {cp.phase_value:.2f}$',
            fontsize=13
        )
        plt.tight_layout()
        plt.show()
        
# --- Execution Example ---

if __name__ == "__main__":
    # Define symbols
    x, y = sp.symbols('x y')
    
    # 1. Standard Morse Case with Anharmonicity
    # phi = x^2/2 + y^2/2 + 0.1*x^3 (Perturbed Gaussian)
    phi = x**2/2 + y**2/2 + 0.1 * x**3 
    amp = 1 + x**2
    
    # Initialize Analyzer
    analyzer = StationaryPhaseAnalyzer(phi, amp, [x, y])
    
    # Find critical points (Expect one at 0,0)
    points = analyzer.find_critical_points([np.array([0.0, 0.0])])
    
    evaluator = StationaryPhaseEvaluator()
    
    print(f"--- Asymptotic Analysis Report ---")
    
    if points:
        # Analyze the first point found
        cp = analyzer.analyze_point(points[0])
        
        print(f"Critical Point: {cp.position}")
        print(f"Type: {cp.singularity_type.value}")
        print(f"Hessian Det: {cp.hessian_det:.4f}")
        
        # Evaluate for increasing lambda
        for lam in [10, 100, 1000]:
            res = evaluator.evaluate(cp, lam)
            
            print(f"\nLambda = {lam}")
            print(f"  Order 0 Term (Leading):    {res.leading_term:.2e}")
            print(f"  Order 1 Term (Correction): {res.correction_term:.2e}")
            print(f"  Total Value:               {res.total_value}")
            
            # Check ratio to ensure asymptotic convergence
            ratio = np.abs(res.correction_term) / np.abs(res.leading_term)
            print(f"  Correction/Leading Ratio:  {ratio:.2%}")
    else:
        print("No critical points found.")

    if points:
        print("\n--- Generating Visualizations ---")
        viz = StationaryPhaseVisualizer(analyzer)

        # 1. Phase map
        viz.plot_phase_landscape(
            [analyzer.analyze_point(p) for p in points],
            bounds=((-2, 2), (-2, 2))
        )

        # 2. Oscillations
        viz.plot_oscillations(lam_value=50, bounds=((-2, 2), (-2, 2)))

        # 3. Convergence (for the first point)
        viz.plot_asymptotic_convergence(cp)
